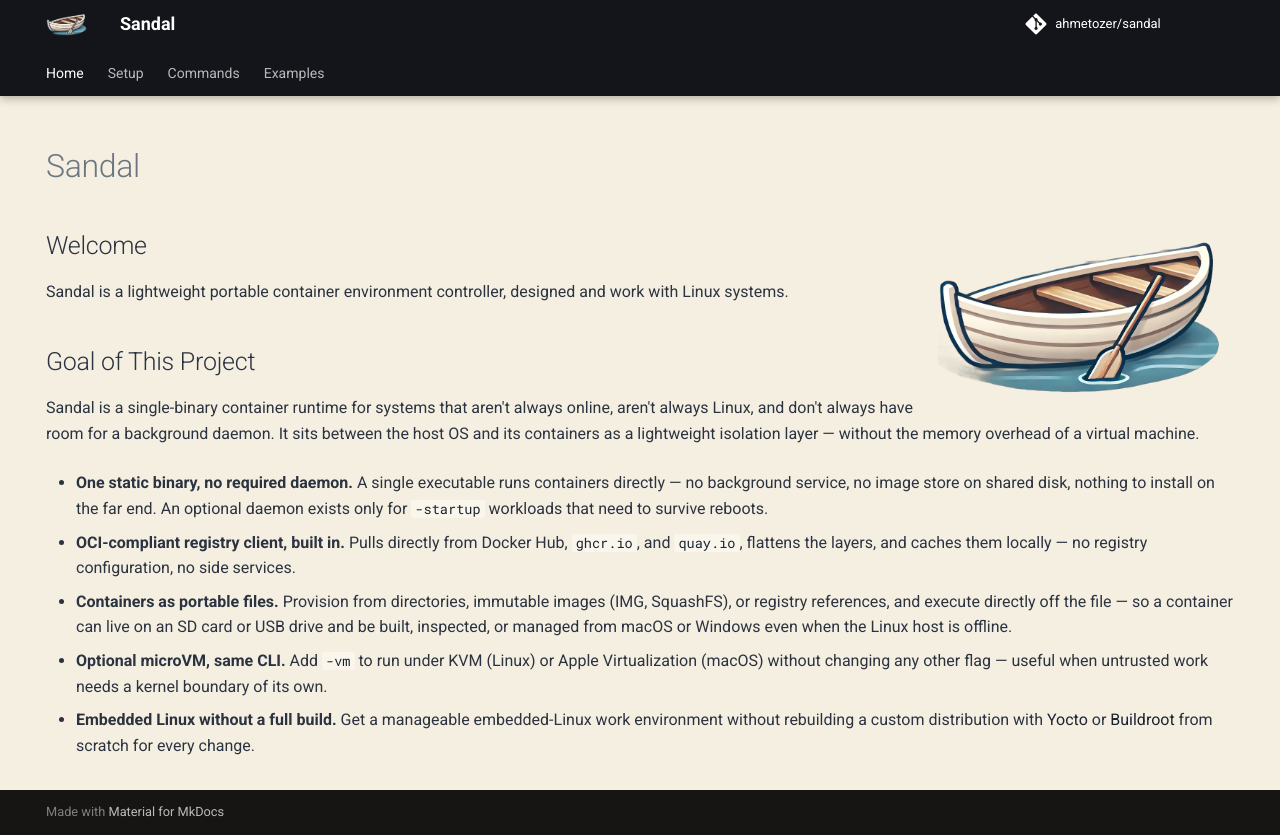

repository: ahmetozer/sandal · page: index.html · generator: mkdocs

---
hide:
  - navigation
  - toc
---
# Sandal

![icon](./sandal_logo.png){width="300" align=right}

## Welcome

Sandal is a lightweight portable container environment controller, designed and work with Linux systems.

## Goal of This Project

Sandal is a single-binary container runtime for systems that aren't always online, aren't always Linux, and don't always have room for a background daemon. It sits between the host OS and its containers as a lightweight isolation layer — without the memory overhead of a virtual machine.

- **One static binary, no required daemon.** A single executable runs containers directly — no background service, no image store on shared disk, nothing to install on the far end. An optional daemon exists only for `-startup` workloads that need to survive reboots.

- **OCI-compliant registry client, built in.** Pulls directly from Docker Hub, `ghcr.io`, and `quay.io`, flattens the layers, and caches them locally — no registry configuration, no side services.

- **Containers as portable files.** Provision from directories, immutable images (IMG, SquashFS), or registry references, and execute directly off the file — so a container can live on an SD card or USB drive and be built, inspected, or managed from macOS or Windows even when the Linux host is offline.

- **Optional microVM, same CLI.** Add `-vm` to run under KVM (Linux) or Apple Virtualization (macOS) without changing any other flag — useful when untrusted work needs a kernel boundary of its own.

- **Embedded Linux without a full build.** Get a manageable embedded-Linux work environment without rebuilding a custom distribution with [Yocto](https://www.yoctoproject.org/) or [Buildroot](https://buildroot.org/) from scratch for every change.

<!--
  Homepage explainer. Loaded only on /. Script order is load-bearing:
  Icons → Sources → LiveDiagram → Explainer provide globals consumed by
  later files. `explainer.js` is a plain script with a retry loop because
  the `type="text/babel"` scripts transpile async via @babel/standalone;
  it also subscribes to mkdocs-material's `document$` observable to
  re-mount on `navigation.instant` page swaps. Don't reorder.
-->
<div id="sandal-explainer"></div>

<script crossorigin src="https://unpkg.com/react@18.3.1/umd/react.production.min.js"></script>
<script crossorigin src="https://unpkg.com/react-dom@18.3.1/umd/react-dom.production.min.js"></script>
<script src="https://unpkg.com/@babel/standalone@7.29.0/babel.min.js"></script>
<script type="text/babel" src="assets/explainer/Icons.jsx"></script>
<script type="text/babel" src="assets/explainer/Sources.jsx"></script>
<script type="text/babel" src="assets/explainer/LiveDiagram.jsx"></script>
<script type="text/babel" src="assets/explainer/Explainer.jsx"></script>
<script src="assets/explainer/explainer.js"></script>
